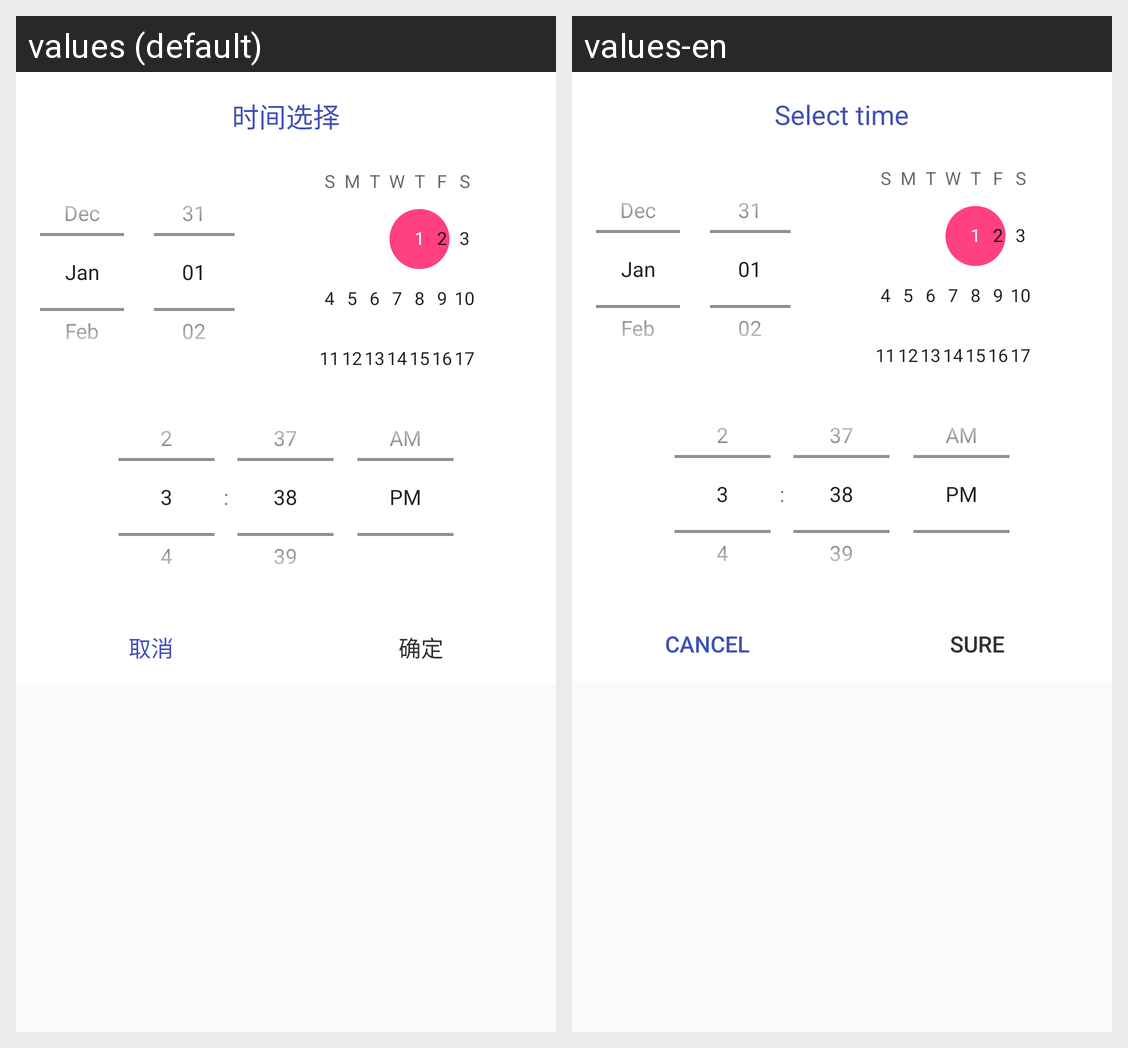

This grid shows one Android layout under two languages. Give, for every string resource on the screen, its name, the default text and each shown locale's text.
Android screen res/layout/dialog_date_time_picker.xml rendered under 2 locales, left to right: values (default), values-en. Device: Nexus 5 (rendered at 1080×1920; each locale shown at half size, 540×960, under a caption strip naming it); theme AppTheme.
Strings drawn on this screen, with the default value and each locale's value (text and hints the layout hard-codes, and strings that could not be matched under every locale, appear in the picture but are not listed):

tv_dialog_datetime
  values: 时间选择
  values-en: Select time

dialog_content_cancel
  values: 取消
  values-en: Cancel

dialog_content_positive
  values: 确定
  values-en: Sure
